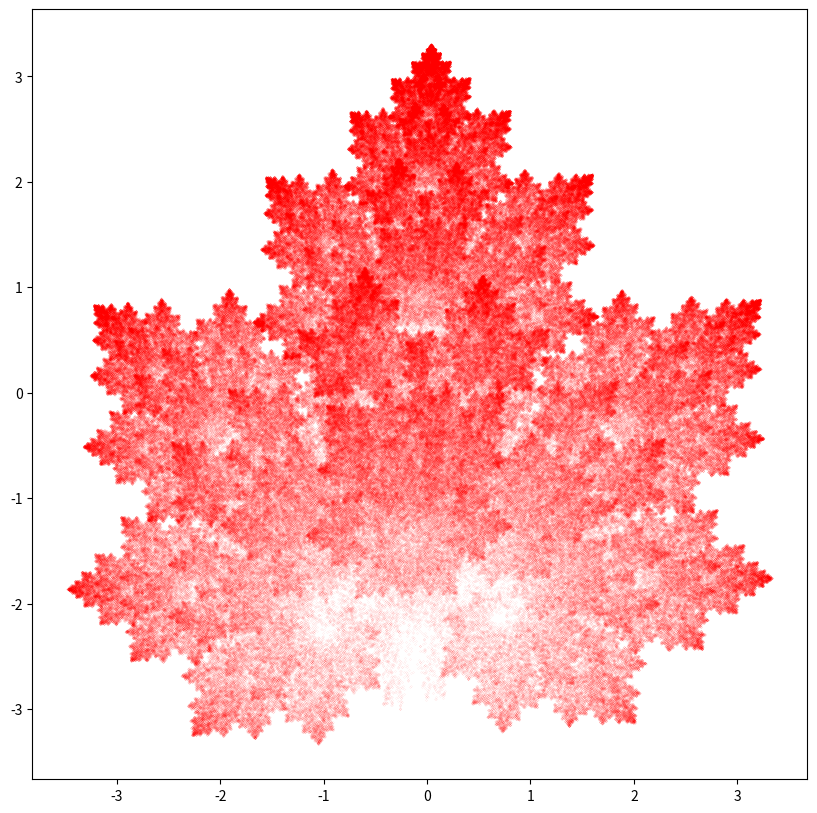

This figure's Python source:
import matplotlib.pyplot as plt
from random import randint
import numpy as np

f1 = np.array([[0.14, 0.01, -0.08], [0, 0.51, -1.31]])
f2 = np.array([[0.43, 0.52, 1.49], [-0.45, 0.5, -0.75]])
f3 = np.array([[0.45, -0.49, -1.62], [0.47, 0.47, -0.74]])
f4 = np.array([[0.49, 0, 0.02], [0, 0.51, 1.62]])

x = [0]
y = [0]

for i in range(0, 999999):
    new_dot = np.array([x[i], y[i], 1])
    p = randint(1, 100)

    if 1 <= p <= 1:
        new_dot = f1 @ new_dot.transpose()

    elif 2 <= p <= 33:
        new_dot = f2 @ new_dot.transpose()

    elif 34 <= p <= 65:
        new_dot = f3 @ new_dot.transpose()

    else:
        new_dot = f4 @ new_dot.transpose()

    x.append(new_dot[0])
    y.append(new_dot[1])

plt.figure(figsize=(10, 10), dpi=300)
plt.scatter(x, y, s=0.00095, c='red')
plt.axis("on")
plt.show()